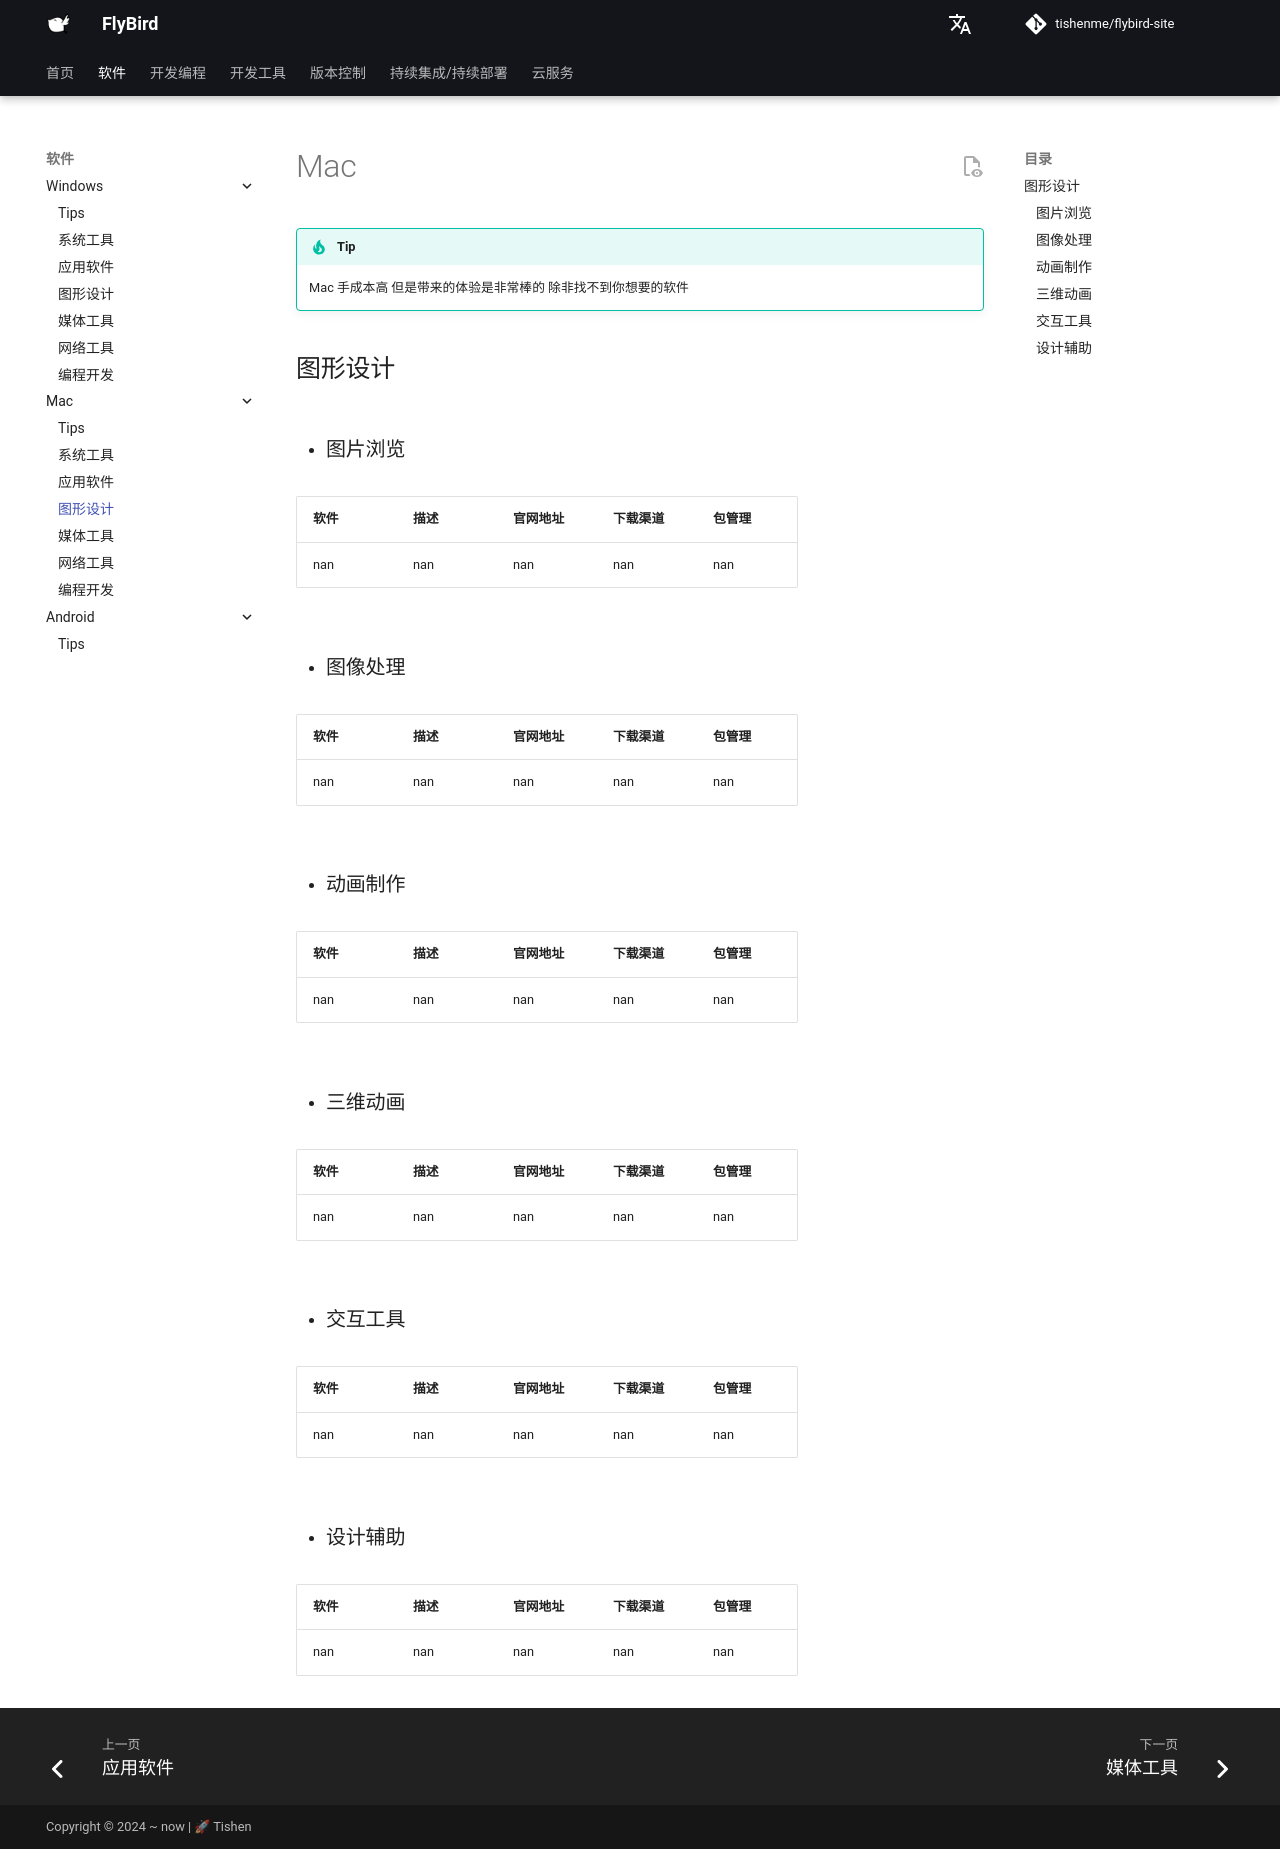

repository: tishenme/flybird-site · page: notes/soft/mk_mac/图形设计/index.html · generator: mkdocs

# Mac

!!! tip
    Mac 手成本高 但是带来的体验是非常棒的 除非找不到你想要的软件

## 图形设计

- ### 图片浏览

{{ pd_read_csv('notes/soft/data/softwares.csv').query('system == "mac"').query('catalog == "图片浏览"').drop('system', axis=1).drop('catalog', axis=1).to_markdown(index=False, tablefmt="github") }}

- ### 图像处理

{{ pd_read_csv('notes/soft/data/softwares.csv').query('system == "mac"').query('catalog == "图像处理"').drop('system', axis=1).drop('catalog', axis=1).to_markdown(index=False, tablefmt="github") }}

- ### 动画制作

{{ pd_read_csv('notes/soft/data/softwares.csv').query('system == "mac"').query('catalog == "动画制作"').drop('system', axis=1).drop('catalog', axis=1).to_markdown(index=False, tablefmt="github") }}

- ### 三维动画

{{ pd_read_csv('notes/soft/data/softwares.csv').query('system == "mac"').query('catalog == "三维动画"').drop('system', axis=1).drop('catalog', axis=1).to_markdown(index=False, tablefmt="github") }}

- ### 交互工具

{{ pd_read_csv('notes/soft/data/softwares.csv').query('system == "mac"').query('catalog == "交互工具"').drop('system', axis=1).drop('catalog', axis=1).to_markdown(index=False, tablefmt="github") }}

- ### 设计辅助

{{ pd_read_csv('notes/soft/data/softwares.csv').query('system == "mac"').query('catalog == "设计辅助"').drop('system', axis=1).drop('catalog', axis=1).to_markdown(index=False, tablefmt="github") }}
